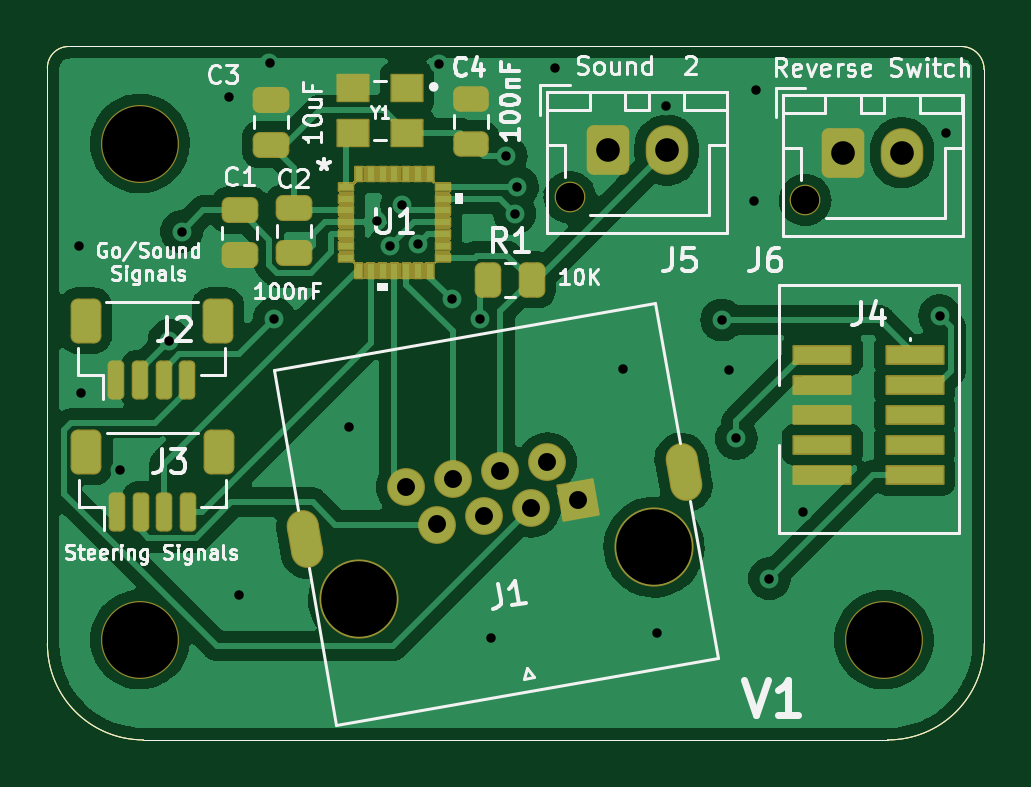
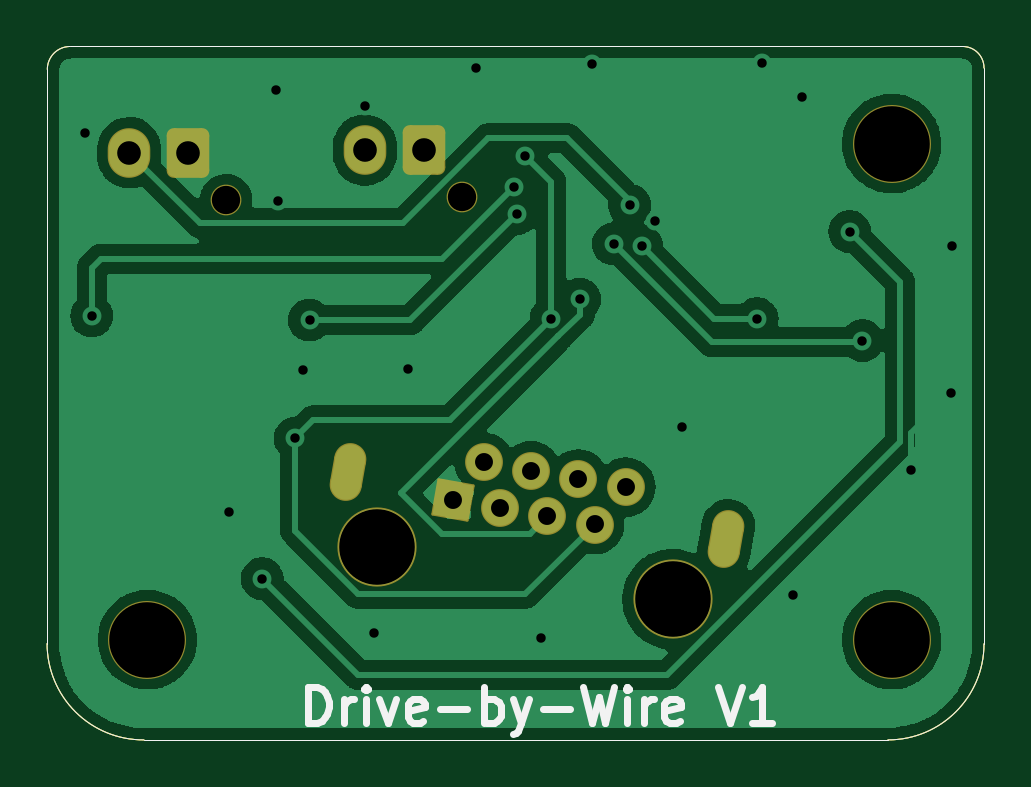
Circuit board: 11 layer files. Board 39.7 x 29.4 mm.
- bottom_copper: DriveByWireInputSTM32QFN28-B_Cu.gbr (68057 bytes)
- bottom_mask: DriveByWireInputSTM32QFN28-B_Mask.gbr (3478 bytes)
- paste: DriveByWireInputSTM32QFN28-B_Paste.gbr (1093 bytes)
- bottom_silk: DriveByWireInputSTM32QFN28-B_Silkscreen.gbr (4030 bytes)
- outline: DriveByWireInputSTM32QFN28-Edge_Cuts.gbr (1060 bytes)
- top_copper: DriveByWireInputSTM32QFN28-F_Cu.gbr (95968 bytes)
- top_mask: DriveByWireInputSTM32QFN28-F_Mask.gbr (52004 bytes)
- paste: DriveByWireInputSTM32QFN28-F_Paste.gbr (17106 bytes)
- top_silk: DriveByWireInputSTM32QFN28-F_Silkscreen.gbr (34307 bytes)
- drill: DriveByWireInputSTM32QFN28-NPTH.drl (575 bytes)
- drill: DriveByWireInputSTM32QFN28-PTH.drl (1332 bytes)

=== bottom_copper: DriveByWireInputSTM32QFN28-B_Cu.gbr (68057 bytes, source omitted) ===
=== bottom_mask: DriveByWireInputSTM32QFN28-B_Mask.gbr (3478 bytes, source withheld) ===
=== paste: DriveByWireInputSTM32QFN28-B_Paste.gbr ===
G04 #@! TF.GenerationSoftware,KiCad,Pcbnew,(6.0.0)*
G04 #@! TF.CreationDate,2022-07-24T15:27:52-05:00*
G04 #@! TF.ProjectId,DriveByWireInputSTM32QFN28,44726976-6542-4795-9769-7265496e7075,rev?*
G04 #@! TF.SameCoordinates,Original*
G04 #@! TF.FileFunction,Paste,Bot*
G04 #@! TF.FilePolarity,Positive*
%FSLAX46Y46*%
G04 Gerber Fmt 4.6, Leading zero omitted, Abs format (unit mm)*
G04 Created by KiCad (PCBNEW (6.0.0)) date 2022-07-24 15:27:52*
%MOMM*%
%LPD*%
G01*
G04 APERTURE LIST*
G04 #@! TA.AperFunction,Profile*
%ADD10C,0.050000*%
G04 #@! TD*
G04 APERTURE END LIST*
D10*
X132588000Y-110680500D02*
G75*
G03*
X136652000Y-114744500I4064000J0D01*
G01*
X172239940Y-86360000D02*
X172250164Y-110667800D01*
X132588000Y-110680500D02*
X132588000Y-86296602D01*
X172239940Y-86360000D02*
G75*
G03*
X171279873Y-85389743I-965162J5095D01*
G01*
X168153080Y-114744500D02*
G75*
G03*
X172250164Y-110667800I22733J4074289D01*
G01*
X171279820Y-85389720D02*
X133489685Y-85389720D01*
X133489685Y-85389720D02*
G75*
G03*
X132588000Y-86296602I0J-901700D01*
G01*
X168153080Y-114744500D02*
X136652000Y-114744500D01*
M02*

=== bottom_silk: DriveByWireInputSTM32QFN28-B_Silkscreen.gbr ===
G04 #@! TF.GenerationSoftware,KiCad,Pcbnew,(6.0.0)*
G04 #@! TF.CreationDate,2022-07-24T15:27:52-05:00*
G04 #@! TF.ProjectId,DriveByWireInputSTM32QFN28,44726976-6542-4795-9769-7265496e7075,rev?*
G04 #@! TF.SameCoordinates,Original*
G04 #@! TF.FileFunction,Legend,Bot*
G04 #@! TF.FilePolarity,Positive*
%FSLAX46Y46*%
G04 Gerber Fmt 4.6, Leading zero omitted, Abs format (unit mm)*
G04 Created by KiCad (PCBNEW (6.0.0)) date 2022-07-24 15:27:52*
%MOMM*%
%LPD*%
G01*
G04 APERTURE LIST*
%ADD10C,0.300000*%
G04 #@! TA.AperFunction,Profile*
%ADD11C,0.050000*%
G04 #@! TD*
G04 APERTURE END LIST*
D10*
X161185714Y-114008571D02*
X161185714Y-112508571D01*
X160828571Y-112508571D01*
X160614285Y-112580000D01*
X160471428Y-112722857D01*
X160400000Y-112865714D01*
X160328571Y-113151428D01*
X160328571Y-113365714D01*
X160400000Y-113651428D01*
X160471428Y-113794285D01*
X160614285Y-113937142D01*
X160828571Y-114008571D01*
X161185714Y-114008571D01*
X159685714Y-114008571D02*
X159685714Y-113008571D01*
X159685714Y-113294285D02*
X159614285Y-113151428D01*
X159542857Y-113080000D01*
X159400000Y-113008571D01*
X159257142Y-113008571D01*
X158757142Y-114008571D02*
X158757142Y-113008571D01*
X158757142Y-112508571D02*
X158828571Y-112580000D01*
X158757142Y-112651428D01*
X158685714Y-112580000D01*
X158757142Y-112508571D01*
X158757142Y-112651428D01*
X158185714Y-113008571D02*
X157828571Y-114008571D01*
X157471428Y-113008571D01*
X156328571Y-113937142D02*
X156471428Y-114008571D01*
X156757142Y-114008571D01*
X156900000Y-113937142D01*
X156971428Y-113794285D01*
X156971428Y-113222857D01*
X156900000Y-113080000D01*
X156757142Y-113008571D01*
X156471428Y-113008571D01*
X156328571Y-113080000D01*
X156257142Y-113222857D01*
X156257142Y-113365714D01*
X156971428Y-113508571D01*
X155614285Y-113437142D02*
X154471428Y-113437142D01*
X153757142Y-114008571D02*
X153757142Y-112508571D01*
X153757142Y-113080000D02*
X153614285Y-113008571D01*
X153328571Y-113008571D01*
X153185714Y-113080000D01*
X153114285Y-113151428D01*
X153042857Y-113294285D01*
X153042857Y-113722857D01*
X153114285Y-113865714D01*
X153185714Y-113937142D01*
X153328571Y-114008571D01*
X153614285Y-114008571D01*
X153757142Y-113937142D01*
X152542857Y-113008571D02*
X152185714Y-114008571D01*
X151828571Y-113008571D02*
X152185714Y-114008571D01*
X152328571Y-114365714D01*
X152400000Y-114437142D01*
X152542857Y-114508571D01*
X151257142Y-113437142D02*
X150114285Y-113437142D01*
X149542857Y-112508571D02*
X149185714Y-114008571D01*
X148900000Y-112937142D01*
X148614285Y-114008571D01*
X148257142Y-112508571D01*
X147685714Y-114008571D02*
X147685714Y-113008571D01*
X147685714Y-112508571D02*
X147757142Y-112580000D01*
X147685714Y-112651428D01*
X147614285Y-112580000D01*
X147685714Y-112508571D01*
X147685714Y-112651428D01*
X146971428Y-114008571D02*
X146971428Y-113008571D01*
X146971428Y-113294285D02*
X146900000Y-113151428D01*
X146828571Y-113080000D01*
X146685714Y-113008571D01*
X146542857Y-113008571D01*
X145471428Y-113937142D02*
X145614285Y-114008571D01*
X145900000Y-114008571D01*
X146042857Y-113937142D01*
X146114285Y-113794285D01*
X146114285Y-113222857D01*
X146042857Y-113080000D01*
X145900000Y-113008571D01*
X145614285Y-113008571D01*
X145471428Y-113080000D01*
X145400000Y-113222857D01*
X145400000Y-113365714D01*
X146114285Y-113508571D01*
X143828571Y-112508571D02*
X143328571Y-114008571D01*
X142828571Y-112508571D01*
X141542857Y-114008571D02*
X142400000Y-114008571D01*
X141971428Y-114008571D02*
X141971428Y-112508571D01*
X142114285Y-112722857D01*
X142257142Y-112865714D01*
X142400000Y-112937142D01*
D11*
X132588000Y-110680500D02*
G75*
G03*
X136652000Y-114744500I4064000J0D01*
G01*
X172239940Y-86360000D02*
X172250164Y-110667800D01*
X132588000Y-110680500D02*
X132588000Y-86296602D01*
X172239940Y-86360000D02*
G75*
G03*
X171279873Y-85389743I-965162J5095D01*
G01*
X168153080Y-114744500D02*
G75*
G03*
X172250164Y-110667800I22733J4074289D01*
G01*
X171279820Y-85389720D02*
X133489685Y-85389720D01*
X133489685Y-85389720D02*
G75*
G03*
X132588000Y-86296602I0J-901700D01*
G01*
X168153080Y-114744500D02*
X136652000Y-114744500D01*
M02*

=== outline: DriveByWireInputSTM32QFN28-Edge_Cuts.gbr ===
G04 #@! TF.GenerationSoftware,KiCad,Pcbnew,(6.0.0)*
G04 #@! TF.CreationDate,2022-07-24T15:27:52-05:00*
G04 #@! TF.ProjectId,DriveByWireInputSTM32QFN28,44726976-6542-4795-9769-7265496e7075,rev?*
G04 #@! TF.SameCoordinates,Original*
G04 #@! TF.FileFunction,Profile,NP*
%FSLAX46Y46*%
G04 Gerber Fmt 4.6, Leading zero omitted, Abs format (unit mm)*
G04 Created by KiCad (PCBNEW (6.0.0)) date 2022-07-24 15:27:52*
%MOMM*%
%LPD*%
G01*
G04 APERTURE LIST*
G04 #@! TA.AperFunction,Profile*
%ADD10C,0.050000*%
G04 #@! TD*
G04 APERTURE END LIST*
D10*
X132588000Y-110680500D02*
G75*
G03*
X136652000Y-114744500I4064000J0D01*
G01*
X172239940Y-86360000D02*
X172250164Y-110667800D01*
X132588000Y-110680500D02*
X132588000Y-86296602D01*
X172239940Y-86360000D02*
G75*
G03*
X171279873Y-85389743I-965162J5095D01*
G01*
X168153080Y-114744500D02*
G75*
G03*
X172250164Y-110667800I22733J4074289D01*
G01*
X171279820Y-85389720D02*
X133489685Y-85389720D01*
X133489685Y-85389720D02*
G75*
G03*
X132588000Y-86296602I0J-901700D01*
G01*
X168153080Y-114744500D02*
X136652000Y-114744500D01*
M02*

=== top_copper: DriveByWireInputSTM32QFN28-F_Cu.gbr (95968 bytes, source omitted) ===
=== top_mask: DriveByWireInputSTM32QFN28-F_Mask.gbr (52004 bytes, source omitted) ===
=== paste: DriveByWireInputSTM32QFN28-F_Paste.gbr (17106 bytes, source omitted) ===
=== top_silk: DriveByWireInputSTM32QFN28-F_Silkscreen.gbr (34307 bytes, source omitted) ===
=== drill: DriveByWireInputSTM32QFN28-NPTH.drl ===
M48
; DRILL file {KiCad (6.0.0)} date Sun Jul 24 15:27:55 2022
; FORMAT={-:-/ absolute / inch / decimal}
; #@! TF.CreationDate,2022-07-24T15:27:55-05:00
; #@! TF.GenerationSoftware,Kicad,Pcbnew,(6.0.0)
; #@! TF.FileFunction,NonPlated,1,2,NPTH
FMAT,2
INCH
; #@! TA.AperFunction,NonPlated,NPTH,ComponentDrill
T1C0.0472
; #@! TA.AperFunction,NonPlated,NPTH,ComponentDrill
T2C0.1260
; #@! TA.AperFunction,NonPlated,NPTH,ComponentDrill
T3C0.1260
%
G90
G05
T1
X6.0906Y-3.6132
X6.4831Y-3.6177
T2
X5.374Y-3.5236
X5.374Y-4.3504
X5.7386Y-4.283
X6.6142Y-4.3504
T3
X6.231Y-4.1962
T0
M30

=== drill: DriveByWireInputSTM32QFN28-PTH.drl ===
M48
; DRILL file {KiCad (6.0.0)} date Sun Jul 24 15:27:55 2022
; FORMAT={-:-/ absolute / inch / decimal}
; #@! TF.CreationDate,2022-07-24T15:27:55-05:00
; #@! TF.GenerationSoftware,Kicad,Pcbnew,(6.0.0)
; #@! TF.FileFunction,Plated,1,2,PTH
FMAT,2
INCH
; #@! TA.AperFunction,Plated,PTH,ViaDrill
T1C0.0157
; #@! TA.AperFunction,Plated,PTH,ComponentDrill
T2C0.0197
; #@! TA.AperFunction,Plated,PTH,ComponentDrill
T3C0.0299
; #@! TA.AperFunction,Plated,PTH,ComponentDrill
T4C0.0394
%
G90
G05
T1
X5.2728Y-3.6949
X5.2752Y-3.9394
X5.3417Y-4.0669
X5.4228Y-3.8519
X5.4437Y-3.6705
X5.5228Y-3.4457
X5.5386Y-4.2768
X5.5902Y-3.3886
X5.5984Y-3.8154
X5.7232Y-3.9965
X5.7685Y-3.652
X5.7906Y-3.6945
X5.8106Y-3.6264
X5.8374Y-3.6909
X5.8728Y-3.3913
X5.8937Y-3.7835
X5.9413Y-3.8161
X5.9591Y-4.3469
X5.9843Y-3.5445
X5.9988Y-3.6406
X6.0031Y-3.5957
X6.0661Y-3.3969
X6.1795Y-3.8992
X6.2362Y-4.339
X6.2512Y-3.4614
X6.3441Y-3.8177
X6.3555Y-3.9016
X6.3681Y-4.015
X6.3969Y-3.6197
X6.4004Y-3.435
X6.4232Y-4.2488
X6.4787Y-4.137
X6.7071Y-3.8106
X6.7181Y-3.5055
T3
X5.8172Y-4.0965
X5.8689Y-4.1585
X5.8959Y-4.0826
X5.9476Y-4.1446
X5.9746Y-4.0687
X6.0264Y-4.1308
X6.0533Y-4.0548
X6.1051Y-4.1169
T4
X6.1535Y-3.5344
X6.252Y-3.5344
X6.5461Y-3.539
X6.6445Y-3.539
T2
G00X5.6535Y-4.204
M15
G01X5.646Y-4.1614
M16
G05
G00X6.2839Y-4.0929
M15
G01X6.2764Y-4.0502
M16
G05
T0
M30

